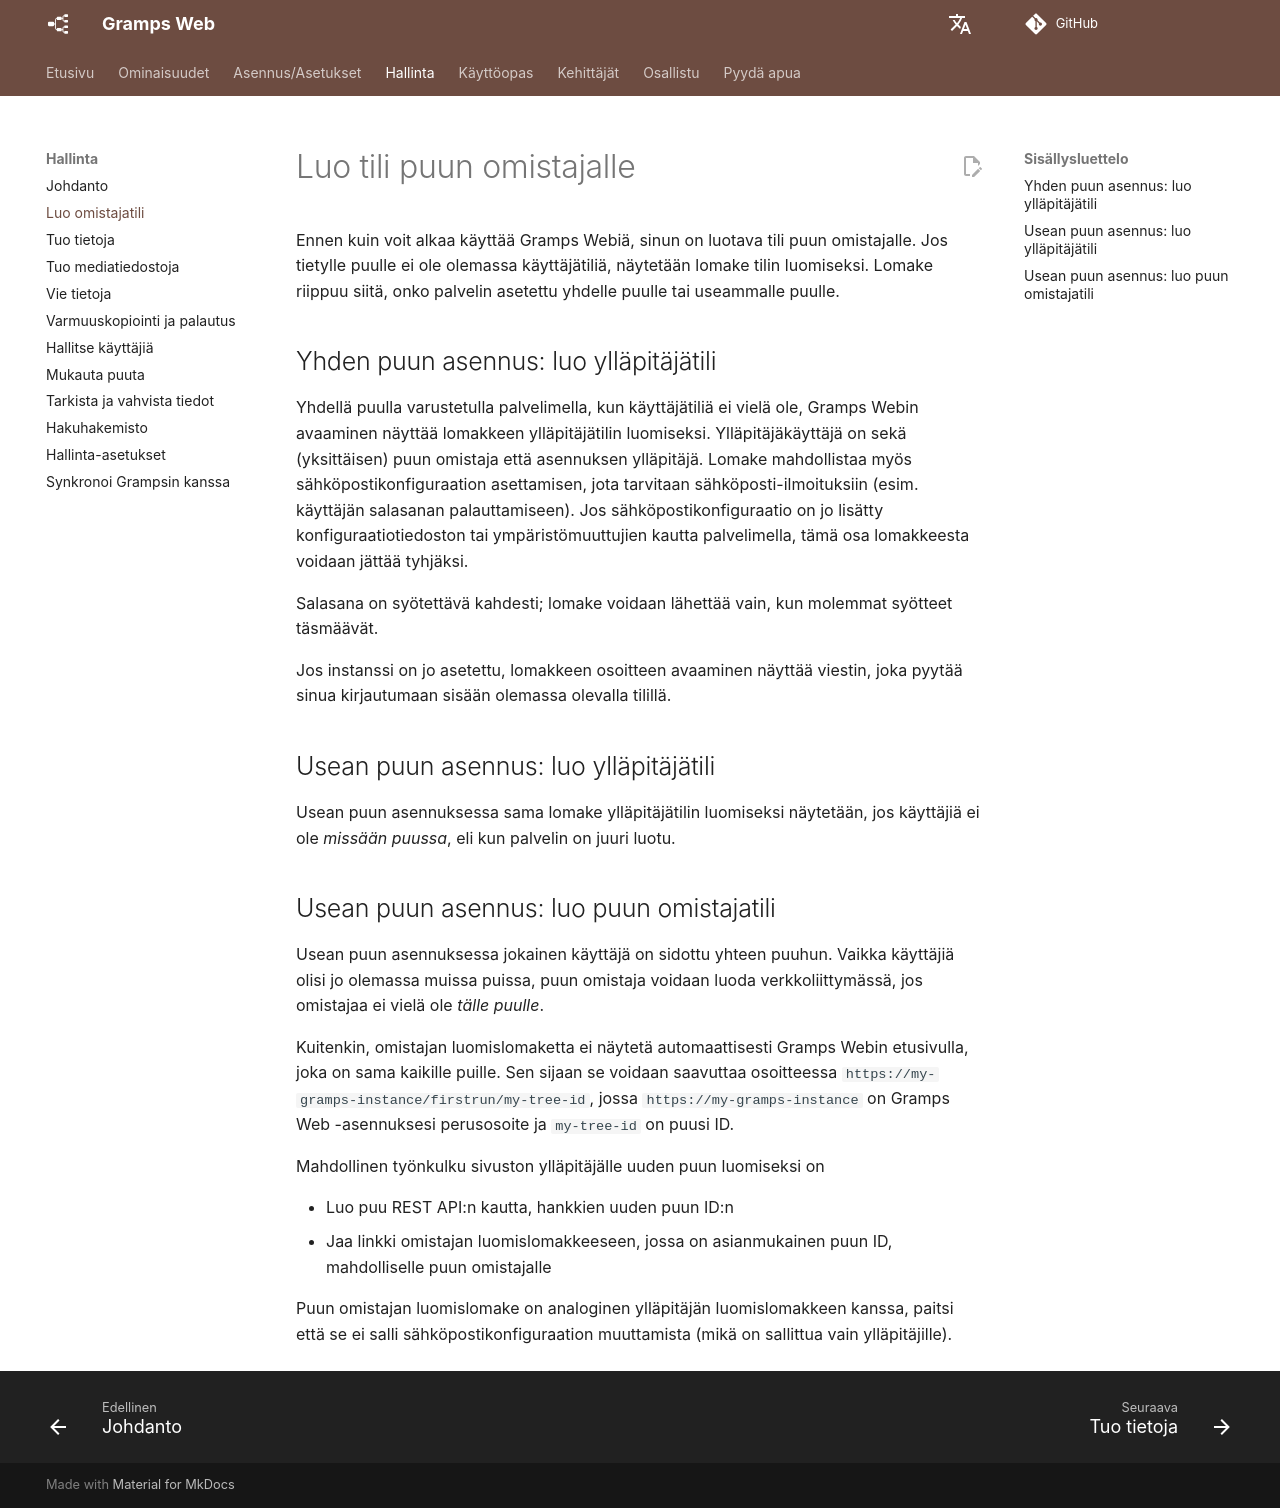

repository: gramps-project/gramps-web-docs · page: fi/administration/owner/index.html · generator: mkdocs

# Luo tili puun omistajalle

Ennen kuin voit alkaa käyttää Gramps Webiä, sinun on luotava tili puun omistajalle. Jos tietylle puulle ei ole olemassa käyttäjätiliä, näytetään lomake tilin luomiseksi. Lomake riippuu siitä, onko palvelin asetettu yhdelle puulle tai useammalle puulle.

## Yhden puun asennus: luo ylläpitäjätili

Yhdellä puulla varustetulla palvelimella, kun käyttäjätiliä ei vielä ole, Gramps Webin avaaminen näyttää lomakkeen ylläpitäjätilin luomiseksi. Ylläpitäjäkäyttäjä on sekä (yksittäisen) puun omistaja että asennuksen ylläpitäjä. Lomake mahdollistaa myös sähköpostikonfiguraation asettamisen, jota tarvitaan sähköposti-ilmoituksiin (esim. käyttäjän salasanan palauttamiseen). Jos sähköpostikonfiguraatio on jo lisätty konfiguraatiotiedoston tai ympäristömuuttujien kautta palvelimella, tämä osa lomakkeesta voidaan jättää tyhjäksi.

Salasana on syötettävä kahdesti; lomake voidaan lähettää vain, kun molemmat syötteet täsmäävät.

Jos instanssi on jo asetettu, lomakkeen osoitteen avaaminen näyttää viestin, joka pyytää sinua kirjautumaan sisään olemassa olevalla tilillä.

## Usean puun asennus: luo ylläpitäjätili

Usean puun asennuksessa sama lomake ylläpitäjätilin luomiseksi näytetään, jos käyttäjiä ei ole *missään puussa*, eli kun palvelin on juuri luotu.

## Usean puun asennus: luo puun omistajatili

Usean puun asennuksessa jokainen käyttäjä on sidottu yhteen puuhun. Vaikka käyttäjiä olisi jo olemassa muissa puissa, puun omistaja voidaan luoda verkkoliittymässä, jos omistajaa ei vielä ole *tälle puulle*.

Kuitenkin, omistajan luomislomaketta ei näytetä automaattisesti Gramps Webin etusivulla, joka on sama kaikille puille. Sen sijaan se voidaan saavuttaa osoitteessa `https://my-gramps-instance/firstrun/my-tree-id`, jossa `https://my-gramps-instance` on Gramps Web -asennuksesi perusosoite ja `my-tree-id` on puusi ID.

Mahdollinen työnkulku sivuston ylläpitäjälle uuden puun luomiseksi on

- Luo puu REST API:n kautta, hankkien uuden puun ID:n
- Jaa linkki omistajan luomislomakkeeseen, jossa on asianmukainen puun ID, mahdolliselle puun omistajalle

Puun omistajan luomislomake on analoginen ylläpitäjän luomislomakkeen kanssa, paitsi että se ei salli sähköpostikonfiguraation muuttamista (mikä on sallittua vain ylläpitäjille).
